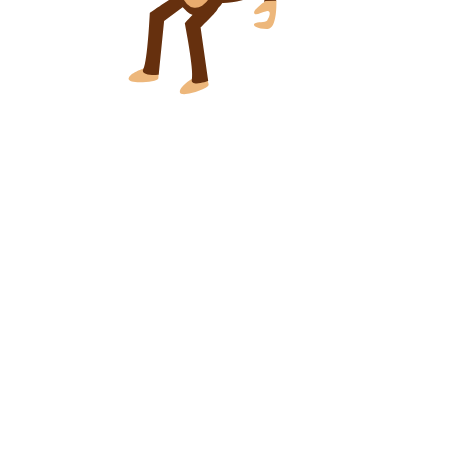
t = 0.00 s
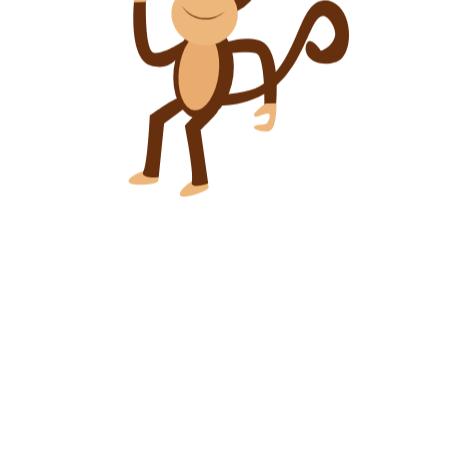
t = 0.60 s
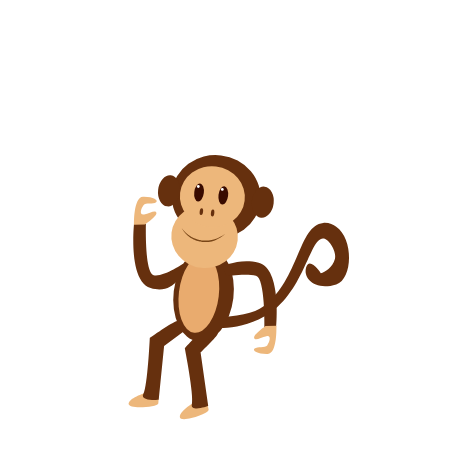
t = 1.30 s
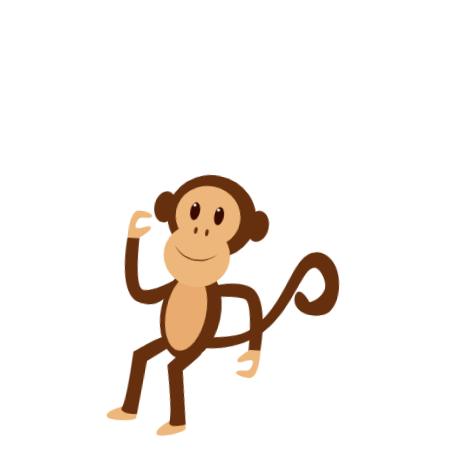
t = 2.00 s
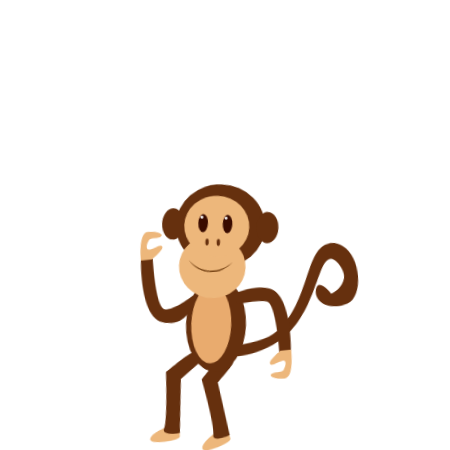
t = 2.70 s
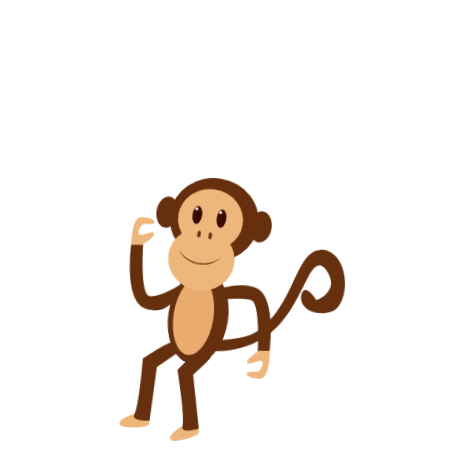
t = 3.30 s

The animated SVG that drew these frames (rendered in a browser with its animation timeline set to each time). Animation: 2 CSS @keyframes rules; one cycle of 4.00 s, repeats indefinitely.

<svg width="450" height="450" xmlns="http://www.w3.org/2000/svg">
 <g>
  <title>background</title>
  
 </g>

 <style type="text/css">.st0{fill:#58AB59;}
	.st1{fill:#83BB40;}
	.st2{fill:#0D894D;}
	.st3{fill:#8CC041;}
	.st4{fill:#5EA346;}
	.st5{fill:#268C4B;}
	.st6{fill:#047340;}
	.st7{fill:#339653;}
	.st8{display:none;fill:#AE8930;}
	.st9{fill:#07894D;}
	.st10{fill:#097239;}
	.st11{fill:#1E9E5E;}
	.st12{fill:#BD943A;}
	.st13{fill:#EDB77B;}
	.st14{fill:#66300E;}
	.st15{fill:#E9AB6E;}
	.st16{fill:#794617;}
	.st17{fill:#390B00;}
	.st18{fill:#FFFFFF;}
	.st19{fill:#FF78D9;}
	.st20{display:none;}
	.st21{display:inline;fill:none;stroke:#BD943A;stroke-width:35;stroke-linecap:round;stroke-miterlimit:10;}
    #female-monkey {
    animation : jump1 4s ease-in-out infinite;
    transform-origin : 30% -30%
    }
    #male-monkey{
    animation : jump2 4s ease-in-out infinite;
    transform-origin : 60% -40%
    }
     @keyframes jump2{
    0%{
    transform : translateY(0)
    }
    40%{
    transform : translateY(350px)
    }
    50%{
    transform :translateY(350px) rotate(5deg)
    }
   
    70%{
    transform :translateY(350px) rotate(-5deg)
    }
    
    90%{
    transform :translateY(350px) rotate(5deg)
    }
    
    100%{
    transform : translateY(350px) rotate(-5deg)
    }
    }
    
    @keyframes jump1{
    0%{
    transform : translateY(0)
    }
    30%{
    transform : translateY(410px)
    }
    40%{
    transform :translateY(410px) rotate(5deg)
    }
   
    60%{
    transform :translateY(410px) rotate(-5deg)
    }
    
    80%{
    transform :translateY(410px) rotate(5deg)
    }
    
    100%{
    transform : translateY(410px) rotate(-5deg)
    }
    }</style>
 <g>
  <title>Layer 1</title>
  <g id="male-monkey">
   <g id="PIERNA_DERE_copy">
    <g id="svg_97">
     <path id="svg_98" d="m147,67.4c0,0 -17.2,4.6 -18.4,11.1s29.3,3.5 29.7,-0.1c0.5,-3.7 0,-9.6 0,-9.6l-11.3,-1.4z" class="st13"/>
     <path id="svg_99" d="m149.8,12.9c0,0 22.5,-16.1 27.4,-17c4.9,-0.9 6.1,10.9 6.1,10.9l-19.2,14.1l-5.4,53.8c0,0 -19.5,1.8 -15.3,-6s6.4,-55.8 6.4,-55.8z" class="st14"/>
    </g>
   </g>
   <g id="PIERNA_IZQ_copy">
    <g id="svg_100">
     <path id="svg_101" d="m195,76.9c0,0 -15.6,8.5 -15.2,15.1s29.3,-3.5 28.8,-7.2s-2.3,-9.3 -2.3,-9.3l-11.3,1.4z" class="st13"/>
     <path id="svg_102" d="m184.8,23.3c0,0 15.9,-19.1 24.4,-19.1s9.9,2.6 7.9,5.9s-16.5,17.5 -16.5,17.5l7.6,53.5c0,0 -18.5,6.4 -16.3,-2.2s-7.1,-55.6 -7.1,-55.6z" class="st14"/>
    </g>
   </g>
   <g id="COLA_copy">
    <path id="svg_103" d="m320.8,-51.8c0,0 -11.4,-17.2 -14.7,-5.6s9.9,23.3 30.1,16.8c16.9,-5.5 17.4,-45.7 0,-57.7c-3,-2.1 -7.5,-4.3 -13,-3.8c-25,2.7 -23.6,56 -59.6,83.4c-9.5,7.2 -26,10.5 -52.5,11.4c3.2,1 6.7,9.2 9.9,10.2c10.3,0.5 27.2,-2.3 43.2,-11.3c40.7,-22.7 45.2,-80.2 59.5,-78.1c6.2,0.9 13.1,14.3 11.3,20.2c-2.6,8.9 -10,13.6 -14.2,14.5z" class="st14"/>
   </g>
   <g id="CUERPO_copy">
    <g id="svg_104">
     <ellipse id="svg_105" ry="30" rx="47.2" cy="-565.12984" cx="502.05926" class="st14" transform="matrix(0.1201 -0.9928 0.9928 0.1201 704.32 536.012)"/>
     <ellipse id="svg_106" ry="20" rx="39" cy="-565.72984" cx="497.45926" class="st15" transform="matrix(0.1201 -0.9928 0.9928 0.1201 700.757 530.859)"/>
    </g>
   </g>
   <g id="BRAZO_DERE_copy">
    <g id="svg_107">
     <path id="svg_108" d="m134.1,-101.8l11.8,0.5c0,0 -1.4,49.2 7.7,51.6s30,-11.7 30,-11.7l-0.9,9c0,0 -9,22.8 -32.1,15.5c-22.9,-7.2 -16.5,-64.9 -16.5,-64.9z" class="st14"/>
     <path id="svg_109" d="m134,-100.2c0,0 -0.7,-27.8 9,-28.1s15.9,3.4 13.1,5.6s-10.4,0.1 -12.6,2.9c-2.2,2.8 -4.9,10 0.6,9.2s11.3,-5 12.3,-1.6c0.9,3.5 -11.7,11.8 -11.7,11.8l-10.7,0.2z" class="st13"/>
    </g>
   </g>
   <g id="BRAZO_IZQ_copy">
    <g id="svg_110">
     <path id="svg_111" d="m276.2,2.5l-11.8,-0.3c0,0 0.8,-49.2 -8.4,-51.5s-29.6,0.3 -29.6,0.3l-3.8,-9.6c0,0 17,-8.5 36.1,-3.7c23.4,6 17.5,64.8 17.5,64.8z" class="st14"/>
     <path id="svg_112" d="m276.4,0.8c0,0 1.1,27.8 -8.6,28.2c-9.7,0.3 -16,-3.2 -13.2,-5.5c2.8,-2.3 10.4,-0.3 12.6,-3.1c2.1,-2.8 4.8,-10.1 -0.7,-9.2c-5.5,0.9 -11.3,5.2 -12.3,1.7c-1,-3.4 11.5,-11.9 11.5,-11.9l10.7,-0.2z" class="st13"/>
    </g>
   </g>
   <g id="CARA_copy">
    <g id="svg_113">
     <g id="svg_114">
      <ellipse id="svg_115" ry="44.5" rx="41.7" cy="-663.02984" cx="514.55926" class="st14" transform="matrix(0.1201 -0.9928 0.9928 0.1201 812.538 462.264)"/>
      <ellipse id="svg_116" ry="33.3" rx="31.4" cy="-623.12984" cx="503.15926" class="st13" transform="matrix(0.1201 -0.9928 0.9928 0.1201 762.814 485.979)"/>
      <ellipse id="svg_117" ry="32.5" rx="30.5" cy="-663.02984" cx="510.85926" class="st13" transform="matrix(0.1201 -0.9928 0.9928 0.1201 809.272 458.579)"/>
      <ellipse id="svg_118" ry="10.9" rx="15.6" cy="-657.62984" cx="561.35926" class="st14" transform="matrix(0.1201 -0.9928 0.9928 0.1201 848.28 513.457)"/>
      <ellipse id="svg_119" ry="10.9" rx="15.6" cy="-669.02984" cx="467.55926" class="st14" transform="matrix(0.1201 -0.9928 0.9928 0.1201 777.045 410.404)"/>
     </g>
     <path id="svg_120" d="m225.4,-91.6c-1.4,1.6 -3.1,2.9 -4.9,4.1c-1.8,1.2 -3.7,2.1 -5.7,2.9c-2,0.8 -4.1,1.2 -6.2,1.5l-1.6,0.1l-0.4,0l-0.4,0l-0.8,0l-0.8,0l-0.4,0l-0.4,0l-1.6,-0.1c-0.5,0 -1.1,-0.2 -1.6,-0.3l-0.8,-0.1c-0.3,0 -0.5,-0.1 -0.8,-0.2l-1.6,-0.4l-0.4,-0.1l-0.4,-0.1l-0.8,-0.3c-0.5,-0.2 -1,-0.4 -1.5,-0.6c-0.5,-0.2 -1,-0.4 -1.5,-0.7l-1.4,-0.8c-0.5,-0.3 -0.9,-0.6 -1.3,-0.9c-1.8,-1.2 -3.4,-2.6 -4.8,-4.2c-1.4,-1.6 -2.7,-3.3 -3.7,-5.1c1.3,1.7 2.7,3.2 4.2,4.6c1.5,1.4 3.2,2.7 5,3.7c0.4,0.3 0.9,0.5 1.3,0.8l1.4,0.7c0.5,0.2 0.9,0.4 1.4,0.6c0.5,0.2 1,0.4 1.4,0.5l0.7,0.3l0.4,0.1l0.4,0.1l1.5,0.4c0.2,0.1 0.5,0.1 0.8,0.2l0.8,0.1c0.5,0.1 1,0.2 1.5,0.2l1.5,0.2l0.4,0l0.4,0l0.8,0l0.8,0l0.4,0l0.4,0l1.5,-0.1c2,-0.2 4.1,-0.6 6,-1.2c2,-0.6 3.9,-1.5 5.7,-2.5c1.7,-0.9 3.5,-2 5.1,-3.4z" class="st16"/>
     <g id="svg_121">
      <ellipse id="svg_122" ry="1.7" rx="3.5" cy="-646.82984" cx="511.15926" class="st14" transform="matrix(0.1201 -0.9928 0.9928 0.1201 793.396 473.131)"/>
      <ellipse id="svg_123" ry="1.7" rx="3.5" cy="-648.22984" cx="499.95926" class="st14" transform="matrix(0.1201 -0.9928 0.9928 0.1201 784.899 460.838)"/>
     </g>
    </g>
   </g>
   <g id="OJOS_copy">
    <g id="svg_124">
     <g id="svg_125">
      <ellipse id="svg_126" ry="4.8" rx="9.1" cy="-664.42984" cx="521.85926" class="st17" transform="matrix(0.1201 -0.9928 0.9928 0.1201 820.258 468.3)"/>
      <ellipse id="svg_127" ry="4.8" rx="9.1" cy="-667.32984" cx="497.55926" class="st17" transform="matrix(0.1201 -0.9928 0.9928 0.1201 801.817 441.621)"/>
     </g>
     <circle id="svg_128" r="1.4" cy="-135.6" cx="222.3" class="st18"/>
     <circle id="svg_129" r="1.4" cy="-138.5" cx="198.3" class="st18"/>
    </g>
   </g>
  </g>
  <g class="st20" id="LIANA">
   <path id="svg_130" d="m133.7,-355.4c0,0 220.6,777.4 107.2,941.5" class="st21"/>
  </g>
 </g>
</svg>
